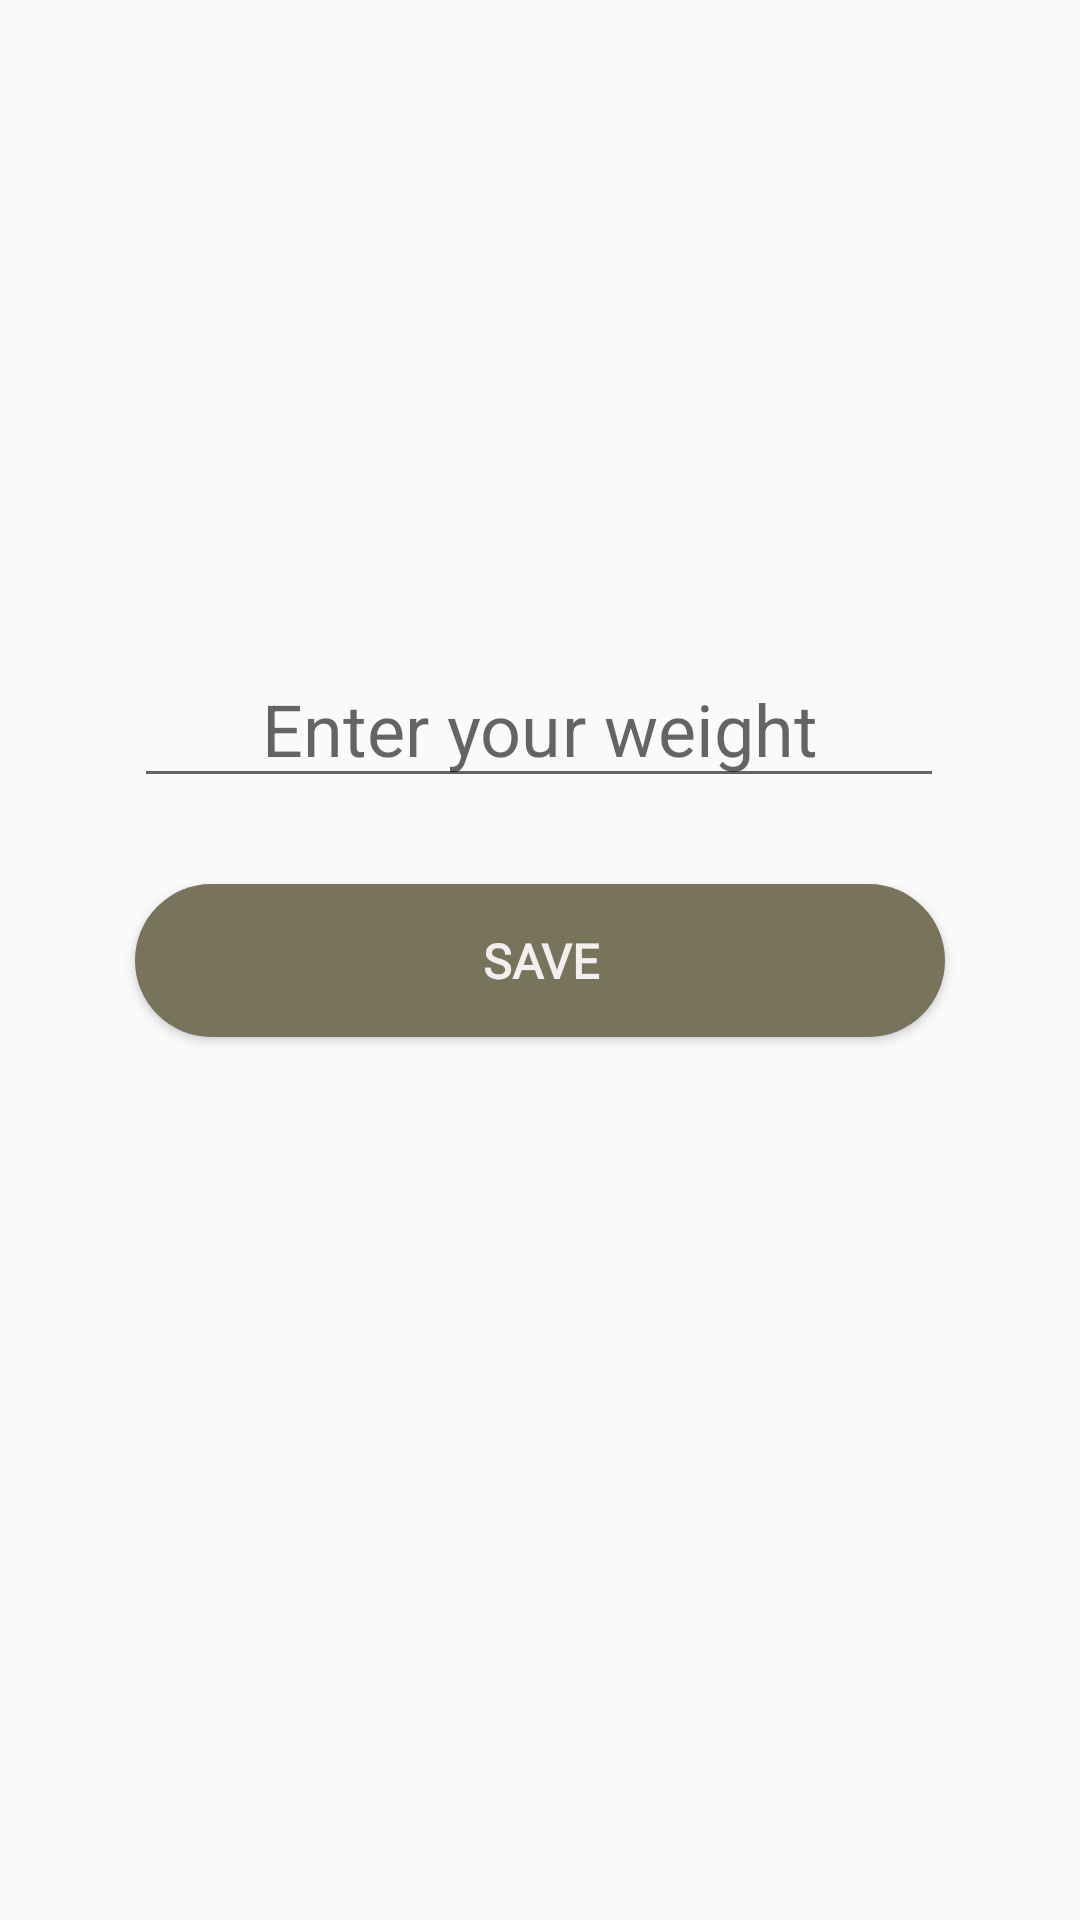

Layout XML and referenced resources for this Android screen:
<!-- AndroidManifest.xml: application theme Theme.WeightMonitoringApp -->
<!-- res/layout/activity_add_record.xml -->
<?xml version="1.0" encoding="utf-8"?>
<androidx.constraintlayout.widget.ConstraintLayout xmlns:android="http://schemas.android.com/apk/res/android"
    xmlns:app="http://schemas.android.com/apk/res-auto"
    android:layout_width="match_parent"
    android:layout_height="match_parent">

    <EditText
        android:id="@+id/weightField"
        android:layout_width="270dp"
        android:layout_height="wrap_content"
        android:ems="10"
        android:inputType="numberDecimal"
        android:textAlignment="center"
        android:textSize="24sp"
        android:hint="@string/weight_field_text"
        app:layout_constraintBottom_toBottomOf="parent"
        app:layout_constraintEnd_toEndOf="parent"
        app:layout_constraintHorizontal_bias="0.496"
        app:layout_constraintStart_toStartOf="parent"
        app:layout_constraintTop_toTopOf="parent"
        app:layout_constraintVertical_bias="0.367" />

    <Button
        android:id="@+id/saveButton"
        android:layout_width="270dp"
        android:layout_height="51dp"
        android:background="@drawable/rounded_button"
        android:fontFamily="@font/varela_round"
        android:text="@string/save_button_text"
        android:contentDescription="@string/save_button_description"
        android:textColor="#F4EFEF"
        android:textSize="16sp"
        android:textStyle="bold"
        app:layout_constraintBottom_toBottomOf="parent"
        app:layout_constraintEnd_toEndOf="parent"
        app:layout_constraintHorizontal_bias="0.5"
        app:layout_constraintStart_toStartOf="parent"
        app:layout_constraintTop_toTopOf="parent"
        app:layout_constraintVertical_bias="0.5" />

    <ImageButton
        android:id="@+id/backToMainPageButton"
        android:layout_width="48dp"
        android:layout_height="48dp"
        android:background="@android:color/transparent"
        android:contentDescription="@string/back_to_main_page_button_description"
        android:padding="7dp"
        android:scaleType="fitCenter"
        app:layout_constraintBottom_toBottomOf="parent"
        app:layout_constraintEnd_toEndOf="parent"
        app:layout_constraintHorizontal_bias="0.085"
        app:layout_constraintStart_toStartOf="parent"
        app:layout_constraintTop_toTopOf="parent"
        app:layout_constraintVertical_bias="0.053"
        app:srcCompat="@drawable/back_arrow" />
</androidx.constraintlayout.widget.ConstraintLayout>
<!-- resources referenced by this layout -->
<resources>
  <!-- drawable rounded_button (drawable) -->
  <?xml version="1.0" encoding="utf-8"?>
  <shape xmlns:android="http://schemas.android.com/apk/res/android"
      android:shape="rectangle">
      <solid android:color="#78745c" />
      <corners android:bottomRightRadius="35dp"
          android:bottomLeftRadius="35dp"
          android:topRightRadius="35dp"
          android:topLeftRadius="35dp"/>
  </shape>
  <string name="back_to_main_page_button_description">Back to main page</string>
  <string name="save_button_description">Save</string>
  <string name="save_button_text">Save</string>
  <string name="weight_field_text">Enter your weight</string>
  <style name="Theme.WeightMonitoringApp" parent="Theme.AppCompat.Light.NoActionBar" />
</resources>
